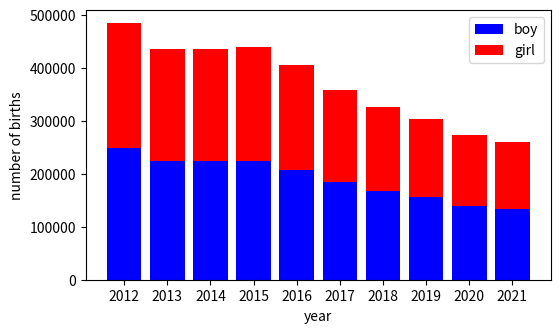

Write Python code to recreate this figure.
import numpy as np
import matplotlib.pyplot as plt

year = [2012, 2013, 2014, 2015, 2016, 2017, 2018, 2019, 2020, 2021]
boy = np.array([248958, 223883, 223356, 224906, 208064, 184308, 167686, 155416, 139362, 133516])
girl = np.array([235592, 212572, 212079, 213514, 198179, 173463, 159136, 147260, 132975, 127046])

ind = np.arange(len(year))

plt.figure(figsize=(6, 3.5))
plt.bar(ind, boy, color='b', label='boy')
plt.bar(ind, girl, bottom=boy, color='r', label='girl')
plt.xticks(ind, year)
plt.legend()
plt.xlabel('year')
plt.ylabel('number of births')
plt.show()